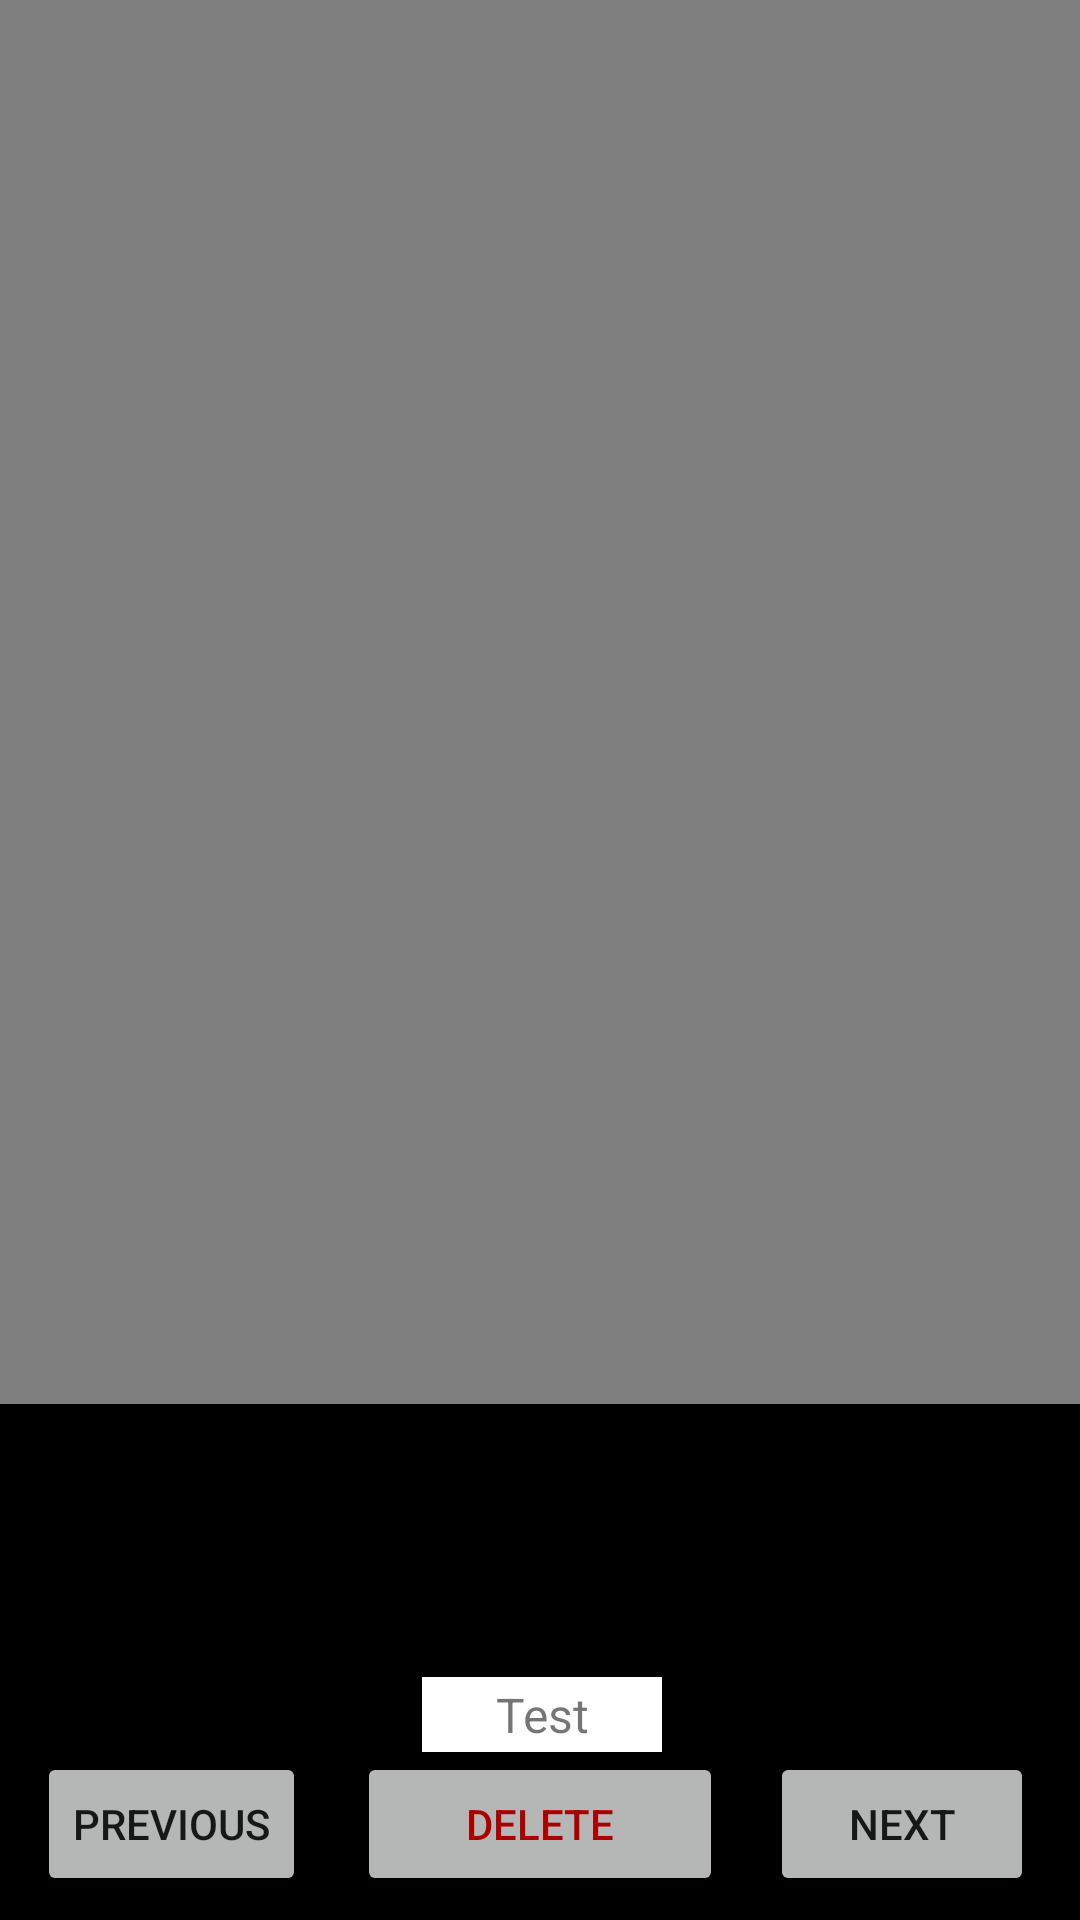

Write the Android layout XML for this screen, with the resource values it uses.
<!-- AndroidManifest.xml: application theme AppTheme -->
<!-- res/layout/noads_video_switcher_xml.xml -->
<?xml version="1.0" encoding="utf-8"?>
<android.support.constraint.ConstraintLayout xmlns:android="http://schemas.android.com/apk/res/android"
    xmlns:app="http://schemas.android.com/apk/res-auto"
    xmlns:tools="http://schemas.android.com/tools"
    android:layout_width="match_parent"
    android:layout_height="match_parent"
    android:background="@android:color/background_dark"
    tools:background="@android:color/background_dark">

    <TextView
        android:id="@+id/vidSize"
        android:layout_width="80dp"
        android:layout_height="25dp"
        android:layout_above="@id/videoViewXML"
        android:layout_alignParentBottom="true"
        android:layout_alignParentLeft="true"
        android:layout_alignParentStart="true"
        android:layout_marginBottom="48dp"
        android:layout_marginLeft="22dp"
        android:layout_marginStart="22dp"
        android:background="@android:color/background_light"
        android:gravity="center"
        android:text="Test"
        android:textSize="16sp"
        android:visibility="visible"
        app:layout_constraintBottom_toBottomOf="@+id/deleteButtonXML"
        app:layout_constraintEnd_toEndOf="parent"
        app:layout_constraintHorizontal_bias="0.46"
        app:layout_constraintStart_toStartOf="parent"
        tools:background="@android:color/background_light" />

    <Button
        android:id="@+id/deleteButtonXML"
        android:layout_width="122dp"
        android:layout_height="wrap_content"
        android:layout_marginBottom="8dp"
        android:layout_marginEnd="8dp"
        android:layout_marginLeft="8dp"
        android:layout_marginRight="8dp"
        android:layout_marginStart="8dp"
        android:layout_marginTop="8dp"
        android:alpha="0.85"
        android:onClick="deleteButtonClicked"
        android:text="Delete"
        android:textColor="@android:color/holo_red_dark"
        app:layout_constraintBottom_toBottomOf="parent"
        app:layout_constraintEnd_toEndOf="parent"
        app:layout_constraintStart_toStartOf="parent"
        app:layout_constraintTop_toTopOf="parent"
        app:layout_constraintVertical_bias="1.0" />

    <Button
        android:id="@+id/nextbutton_XML"
        android:layout_width="wrap_content"
        android:layout_height="wrap_content"
        android:layout_marginBottom="8dp"
        android:layout_marginEnd="8dp"
        android:layout_marginLeft="8dp"
        android:layout_marginRight="8dp"
        android:layout_marginStart="8dp"
        android:layout_marginTop="8dp"
        android:alpha="0.85"
        android:onClick="nextButtonClicked"
        android:text="Next"
        app:layout_constraintBottom_toBottomOf="parent"
        app:layout_constraintEnd_toEndOf="parent"
        app:layout_constraintHorizontal_bias="0.971"
        app:layout_constraintStart_toStartOf="parent"
        app:layout_constraintTop_toTopOf="parent"
        app:layout_constraintVertical_bias="1.0" />

    <Button
        android:id="@+id/previousbutton_XML"
        android:layout_width="wrap_content"
        android:layout_height="wrap_content"
        android:layout_marginBottom="8dp"
        android:layout_marginEnd="8dp"
        android:layout_marginLeft="8dp"
        android:layout_marginRight="8dp"
        android:layout_marginStart="8dp"
        android:layout_marginTop="8dp"
        android:alpha="0.85"
        android:onClick="previousButtonClicked"
        android:text="Previous"
        app:layout_constraintBottom_toBottomOf="parent"
        app:layout_constraintEnd_toStartOf="@+id/deleteButtonXML"
        app:layout_constraintHorizontal_bias="0.32"
        app:layout_constraintStart_toStartOf="parent"
        app:layout_constraintTop_toTopOf="parent"
        app:layout_constraintVertical_bias="1.0" />


    <VideoView
        android:id="@+id/videoViewXML"
        android:layout_width="match_parent"
        android:layout_height="468dp"
        android:layout_centerVertical="true"
        android:layout_marginBottom="8dp"
        android:adjustViewBounds="true"
        android:scaleType="fitCenter"
        android:src="@mipmap/ic_launcher"
        app:layout_constraintBottom_toBottomOf="@+id/deleteButtonXML"
        app:layout_constraintStart_toStartOf="parent"
        app:layout_constraintTop_toTopOf="parent"
        app:layout_constraintVertical_bias="0.0" />



</android.support.constraint.ConstraintLayout>
<!-- resources referenced by this layout -->
<resources>
  <!-- mipmap ic_launcher: png bitmap (mipmap-hdpi, 788 bytes) -->
  <style name="AppTheme" parent="Theme.AppCompat.Light.DarkActionBar">
          
          <item name="colorPrimary">@color/colorPrimary</item>
          <item name="colorPrimaryDark">@color/colorPrimaryDark</item>
          <item name="colorAccent">@color/colorAccent</item>
      </style>
  <!-- not gathered from this repository: default colours our renderer supplied (Android Studio template values) -->
  <color name="colorPrimary">#FF6200EE</color>
  <color name="colorPrimaryDark">#FF3700B3</color>
  <color name="colorAccent">#FF03DAC5</color>
</resources>
